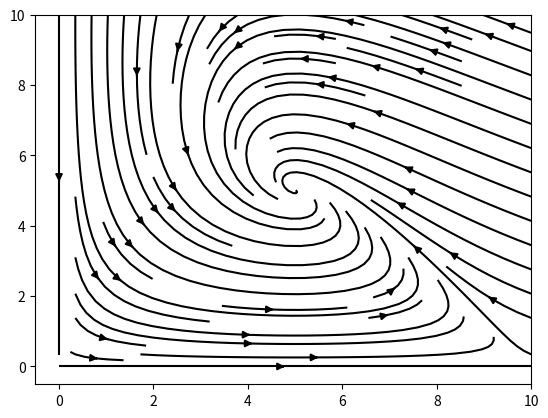

Recreate this plot in Python.
import numpy as np
import math
import matplotlib.pyplot as plt


def runge_kutta(function, y0: float, a: float, b: float, h: float):
    num = math.ceil((b - a) / h)
    x_a = np.linspace(a, b, num=num, endpoint=False)
    y_a = [y0] * (num)

    for i in range(num - 1):
        k0 = function(x_a[i], y_a[i])
        k1 = function(x_a[i] + h / 2, y_a[i] + h * k0 / 2)
        k2 = function(x_a[i] + h / 2, y_a[i] + h * k1 / 2)
        k3 = function(x_a[i] + h, y_a[i] + h * k2)
        y_a[i + 1] = y_a[i] + h / 6 * (k0 + 2 * k1 + 2 * k2 + k3)

    return x_a, np.array(y_a)


ksi1, ksi2, ksi3 = 10, 0, 0
a12, a13, a23 = 6, 2, 0.5
k12, k13, k23 = 4, 1, 0.5


def right(x, y):
    return np.array([
        (-1 * x + 10) * x - 1 * y * x,
        (1 * x - 5) * y,
    ])


def plotvec(lin1, lin2):
    grid = np.meshgrid(lin1, lin2)
    vec_grid = right(grid[0], grid[1])

    plt.streamplot(*grid, *vec_grid, color='black')





a, b = 0, 10
n = 10000
h = (b - a) / n

x0 = np.array([10, 10, 1])
# x0 = static_point()
# tl, xl = runge_kutta(right, x0, a, b, h)
# xl = xl.T

print(x0)

# plot3(tl, xl)

# plotp(tl, xl, 0, 1)
# plotp(tl, xl, 0, 2)
# plotp(tl, xl, 1, 2)

# plotp3(tl, xl)


plotvec(np.linspace(0, 10, 100), np.linspace(0, 10, 100))
# plotvec3(np.linspace(0.01, 40, 21), np.linspace(0.01, 40, 21), 0)

# print(x0:=static_point(4))
# a2 = k12 * a12**2 * x0[0] * x0[1] + k13 * a13**2 * x0[0]*x0[2] + k23 * a23 ** 2 * x0[1] * x0[2]
# print(f"{a2=}")
# a3 = x0[0] * x0[1] * x0[2] * a12 * a13* a23 * (k13- k12 * k23)
# print(f"{a3=}")


plt.show()
